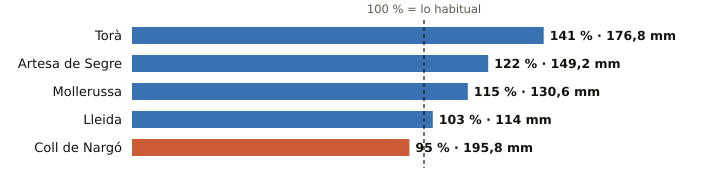

The data file committed next to this chart (first rows):
estacion, provincia, indicativo, mm_otono, referencia_mm, pct, periodo_referencia, hasta, hora
Torà, Lleida, 9647X, 176.8, 125.7, 141, 2009-2025, 2026-11-24, 13
Artesa de Segre, Lleida, 9650X, 149.2, 122.7, 122, 2009-2025, 2026-11-24, 12
Mollerussa, Lleida, 9729X, 130.6, 113.1, 115, 2009-2025, 2026-11-24, 13
Lleida, Lleida, 9771C, 114.0, 111.2, 103, 1991-2020, 2026-11-24, 14
Coll de Nargó, Lleida, 9638D, 195.8, 205.1, 95, 2010-2025, 2026-11-24, 13
